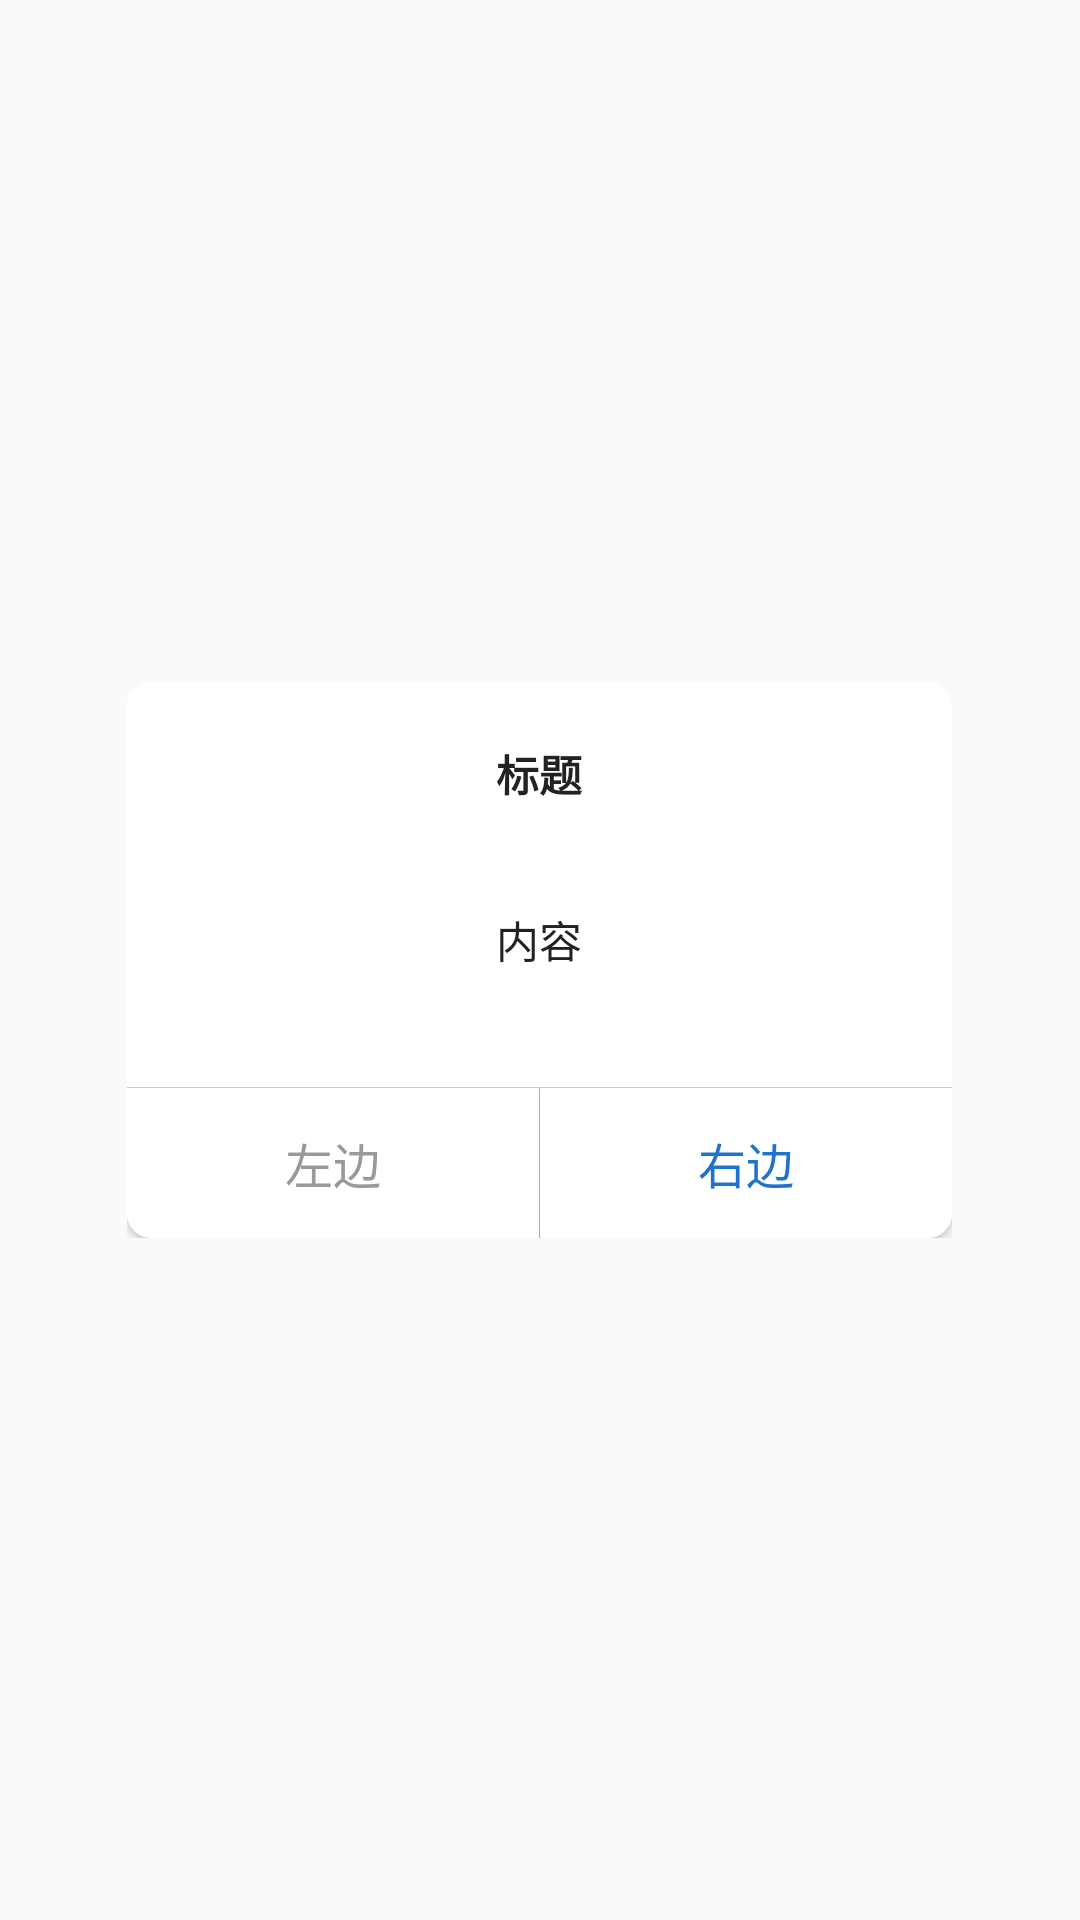

Produce the Android XML layout that renders to this screen, including the resource entries it uses.
<!-- AndroidManifest.xml: application theme AppTheme -->
<!-- res/layout/dialog_iostitleokcancle.xml -->
<?xml version="1.0" encoding="utf-8"?>
<LinearLayout xmlns:android="http://schemas.android.com/apk/res/android"
    android:layout_width="match_parent"
    android:layout_height="match_parent"
    android:orientation="vertical" 
    android:background="@android:color/transparent"
    android:gravity="center">
    <LinearLayout
        android:id="@+id/dialog_iostitleokcanccle_top_lin"
        android:background="@drawable/dialog_iosokcancle_top"
        android:layout_width="275dp"
        android:layout_height="wrap_content"
        android:orientation="vertical"
        >

        <LinearLayout
            android:id="@+id/dialog_iostitleokcancle_two_lin"
            android:layout_width="match_parent"
            android:orientation="vertical"
            android:layout_height="wrap_content">
            <TextView
                android:id="@+id/dialog_iosokcancle_titile"
                android:layout_width="match_parent"
                android:layout_height="wrap_content"
                android:gravity="center"
                android:textStyle="bold"
                android:layout_marginTop="20dp"
                android:layout_marginBottom="@dimen/common_30"
                android:textSize="@dimen/common_32"
                android:text="标题"
                android:textColor="#222222"
                android:orientation="vertical" >
            </TextView>

            <TextView
                android:id="@+id/dialog_iosokcancle_content_neirong"
                android:layout_width="match_parent"
                android:layout_height="wrap_content"
                android:paddingLeft="@dimen/common_30"
                android:paddingRight="@dimen/common_30"
                android:gravity="center"
                android:layout_marginBottom="@dimen/common_40"
                android:minLines="3"
                android:lineSpacingMultiplier="1.3"
                android:textSize="@dimen/common_32"
                android:text="内容"
                android:textColor="#222222"
                android:orientation="vertical" >
            </TextView>
        </LinearLayout>


        
        <View 
            android:layout_width="match_parent"
            android:layout_height="1px"
            android:background="#cccccc"/>
        <LinearLayout 
            android:layout_width="match_parent"
            android:layout_height="50dp"
            android:orientation="horizontal"
            android:weightSum="2">
            <Button 
                android:id="@+id/dialog_iosokcancle_left"
                android:layout_width="0dp"
                android:layout_weight="1"
                android:layout_height="match_parent"
                android:text="左边"
                android:textColor="#999999"
                android:textSize="16dp"
                android:background="@drawable/dialog_iosokcancle_btn_right"/>
            <View 
                android:layout_width="1px"
                android:layout_height="match_parent"
                android:background="#cccccc"/>
            <Button 
                android:id="@+id/dialog_iosokcancle_right"
                android:layout_width="0dp"
                android:layout_weight="1"
                android:layout_height="match_parent"
                android:text="右边"
                android:textColor="#2072cf"
                android:textSize="16dp"
                android:background="@drawable/dialog_iosokcancle_btn_left"/>
        </LinearLayout>
    </LinearLayout>

</LinearLayout>
<!-- resources referenced by this layout -->
<resources>
  <dimen name="common_30">12.80dp</dimen>
  <dimen name="common_32">14.27dp</dimen>
  <dimen name="common_40">17.07dp</dimen>
  <!-- drawable dialog_iosokcancle_btn_left (drawable) -->
  <?xml version="1.0" encoding="utf-8"?>
  <selector xmlns:android="http://schemas.android.com/apk/res/android" >
      <item android:drawable="@drawable/dialog_iosokcancle_bleftnormal" android:state_pressed="false"></item>
      <item android:drawable="@drawable/dialog_iosokcancle_bleftpress" android:state_pressed="true"></item>
  </selector>
  <!-- drawable dialog_iosokcancle_btn_right (drawable) -->
  <?xml version="1.0" encoding="utf-8"?>
  <selector xmlns:android="http://schemas.android.com/apk/res/android" >
      <item android:drawable="@drawable/dialog_iosokcancle_brightnormal" android:state_pressed="false"></item>
      <item android:drawable="@drawable/dialog_iosokcancle_brightpress" android:state_pressed="true"></item>
  </selector>
  <!-- drawable dialog_iosokcancle_top (drawable) -->
  <?xml version="1.0" encoding="utf-8"?>
  <shape xmlns:android="http://schemas.android.com/apk/res/android" 
      android:shape="rectangle">
      <corners 
          android:topRightRadius="8dp"
          android:bottomLeftRadius="8dp"
          android:topLeftRadius="8dp"
          android:bottomRightRadius="8dp"/>
      <solid 
          android:color="#ffffff"/>
  
  </shape>
  <style name="AppTheme" parent="Theme.AppCompat.Light.DarkActionBar">
          
          <item name="colorPrimary">@color/colorPrimary</item>
          <item name="colorPrimaryDark">@color/colorPrimaryDark</item>
          <item name="colorAccent">@color/colorAccent</item>
      </style>
  <!-- drawable dialog_iosokcancle_bleftnormal (drawable) -->
  <?xml version="1.0" encoding="utf-8"?>
  <shape xmlns:android="http://schemas.android.com/apk/res/android" 
      android:shape="rectangle">
      <corners 
          android:topRightRadius="0dp"    
          android:bottomLeftRadius="0dp"    
          android:topLeftRadius="0dp"    
          android:bottomRightRadius="8dp"
   	/>
      <solid 
          android:color="#ffffff"/>
  
  </shape>
  <!-- drawable dialog_iosokcancle_bleftpress (drawable) -->
  <?xml version="1.0" encoding="utf-8"?>
  <shape xmlns:android="http://schemas.android.com/apk/res/android" 
      android:shape="rectangle">
      <corners 
          android:topRightRadius="0dp"    
          android:bottomLeftRadius="0dp"    
          android:topLeftRadius="0dp"    
          android:bottomRightRadius="8dp"
   	/>
      <solid 
          android:color="#eeeeee"/>
  
  </shape>
  <!-- drawable dialog_iosokcancle_brightnormal (drawable) -->
  <?xml version="1.0" encoding="utf-8"?>
  <shape xmlns:android="http://schemas.android.com/apk/res/android" 
      android:shape="rectangle">
      <corners 
          android:topRightRadius="0dp"    
          android:bottomLeftRadius="8dp"
          android:topLeftRadius="0dp"    
          android:bottomRightRadius="0dp"   
   	/>
      <solid 
          android:color="#ffffff"/>
  
  </shape>
  <!-- drawable dialog_iosokcancle_brightpress (drawable) -->
  <?xml version="1.0" encoding="utf-8"?>
  <shape xmlns:android="http://schemas.android.com/apk/res/android" 
      android:shape="rectangle">
      <corners 
          android:topRightRadius="0dp"    
          android:bottomLeftRadius="8dp"
          android:topLeftRadius="0dp"    
          android:bottomRightRadius="0dp" />
      <solid 
          android:color="#999999"/>
  
  </shape>
  <color name="colorPrimary">#3F51B5</color>
  <color name="colorPrimaryDark">#303F9F</color>
  <color name="colorAccent">#FF4081</color>
</resources>
